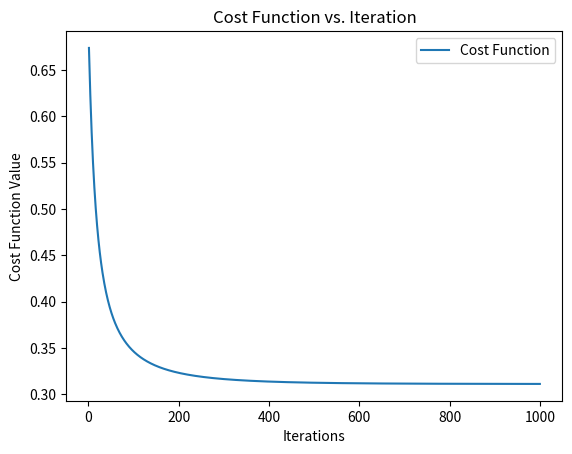

This figure's Python source:
import numpy as np
import matplotlib.pyplot as plt
# Assuming there are 100 examples
X = np.array([[3.8915, 4.2105],
              [3.6898, 6.6051],
              [2.7763, 7.5057],
              [3.1137, 5.7724],
              [2.9251, 5.4315],
              [3.6699, 6.4406],
              [2.8404, 3.8136],
              [3.7729, 5.2398],
              [2.6465, 3.4946],
              [4.0902, 5.9298],
              [3.3337, 5.5294],
              [1.44, 5.8302],
              [3.6919, 5.0708],
              [4.4506, 3.629],
              [4.7716, 6.4982],
              [3.7306, 4.8439],
              [4.9867, 5.6805],
              [4.1954, 6.455],
              [5.6164, 6.0755],
              [3.7672, 4.6705],
              [3.982, 5.2395],
              [3.9381, 5.2835],
              [4.0603, 6.4953],
              [4.3357, 6.7917],
              [4.5707, 4.4346],
              [2.5098, 4.4806],
              [2.2003, 5.6314],
              [4.8419, 5.4988],
              [4.4708, 5.7022],
              [2.6502, 4.4475],
              [3.4506, 4.1548],
              [5.3572, 5.4207],
              [2.3391, 6.7416],
              [3.8305, 6.1357],
              [2.1096, 5.3812],
              [3.674, 5.1154],
              [3.8091, 4.3737],
              [3.3172, 6.4038],
              [4.4469, 6.3588],
              [3.3633, 5.3338],
              [4.6922, 5.8894],
              [4.6014, 5.774],
              [3.2233, 6.4315],
              [3.7617, 7.1484],
              [3.7115, 3.7335],
              [4.4714, 5.1916],
              [4.7502, 5.4191],
              [4.2977, 4.2184],
              [3.5279, 5.2086],
              [2.6096, 6.3162],
              [4.7394, 2.6582],
              [3.3908, 3.4965],
              [4.4767, 2.9949],
              [5.7886, 1.6549],
              [4.735, 2.4475],
              [6.4513, 1.5372],
              [4.94, 5.1969],
              [5.7323, 3.7426],
              [4.9014, 4.1027],
              [6.1341, 3.7068],
              [3.8544, 4.6233],
              [7.1477, 5.0198],
              [5.2805, 3.0939],
              [5.3616, 2.5338],
              [4.0691, 4.6088],
              [5.4984, 5.7533],
              [5.4295, 3.2801],
              [4.2903, 2.7389],
              [6.0986, 3.8345],
              [7.5195, 2.5559],
              [6.6949, 2.7201],
              [5.4368, 4.1784],
              [6.0597, 3.28],
              [5.715, 4.0286],
              [5.922, 2.9962],
              [3.4284, 4.0874],
              [4.5904, 3.8441],
              [5.2147, 4.0196],
              [6.1363, 4.6772],
              [5.8662, 4.3752],
              [5.3976, 1.956],
              [3.3328, 5.3288],
              [4.0697, 2.2547],
              [6.8436, 1.732],
              [5.638, 4.4592],
              [5.5175, 2.7173],
              [5.1615, 1.6006],
              [8.4153, 3.4567],
              [4.8131, 5.3435],
              [5.3576, 4.3978],
              [6.0388, 4.195],
              [6.8282, 2.4295],
              [5.369, 2.6921],
              [6.4701, 4.4246],
              [6.4986, 4.8292],
              [5.7629, 4.6161],
              [4.1817, 4.0577],
              [6.3065, 2.4776],
              [5.6043, 3.3146],
              [7.0567, 4.7346]])
X = X[:100, :]
y = np.array([0, 0, 0, 0, 0, 0, 0, 0, 0, 0, 0, 0, 0, 0, 0, 0, 0, 0, 0, 0,
              0, 0, 0, 0, 0, 0, 0, 0, 0, 0, 0, 0, 0, 0, 0, 0, 0, 0, 0, 0,
              0, 0, 0, 0, 1, 1, 1, 1, 1, 1, 1, 1, 1, 1, 1, 1, 1, 1, 1, 1,
              1, 1, 1, 1, 1, 1, 1, 1, 1, 1, 1, 1, 1, 1, 1, 1, 1, 1, 1, 1,
              1, 1, 1, 1, 1, 1, 1, 1, 1, 1, 1, 1, 1, 1, 1, 1, 1, 1, 1, 1,
              1, 1, 1, 1, 1, 1, 1, 1, 1, 1, 1, 1])
y = y[:100]

# Normalize the independent variables
X = (X - np.mean(X, axis=0)) / np.std(X, axis=0)

# Add a column of ones for the bias term
X = np.c_[np.ones(X.shape[0]), X]

# Define the sigmoid function for logistic regression


def sigmoid(z):
    return 1 / (1 + np.exp(-z))


# Initialize parameters
theta = np.zeros(X.shape[1])

# Define logistic cost function


def logistic_cost_function(X, y, theta):
    m = len(y)
    h = sigmoid(X @ theta)
    J = - (1/m) * (y @ np.log(h) + (1 - y) @ np.log(1 - h))
    return J

# Define the gradient descent function for logistic regression


def logistic_gradient_descent(X, y, theta, learning_rate, num_iterations):
    m = len(y)
    cost_history = []

    for _ in range(num_iterations):
        h = sigmoid(X @ theta)
        gradient = X.T @ (h - y) / m  # No need to reshape y
        theta -= learning_rate * gradient

        cost = logistic_cost_function(X, y, theta)
        cost_history.append(cost)

    return theta, cost_history


learning_rate = 0.1
num_iterations = 1000
theta_final, cost_history = logistic_gradient_descent(
    X, y, theta, learning_rate, num_iterations)

plt.plot(range(1, num_iterations + 1), cost_history, label='Cost Function')
plt.xlabel('Iterations')
plt.ylabel('Cost Function Value')
plt.title('Cost Function vs. Iteration')
plt.legend()
plt.show()
